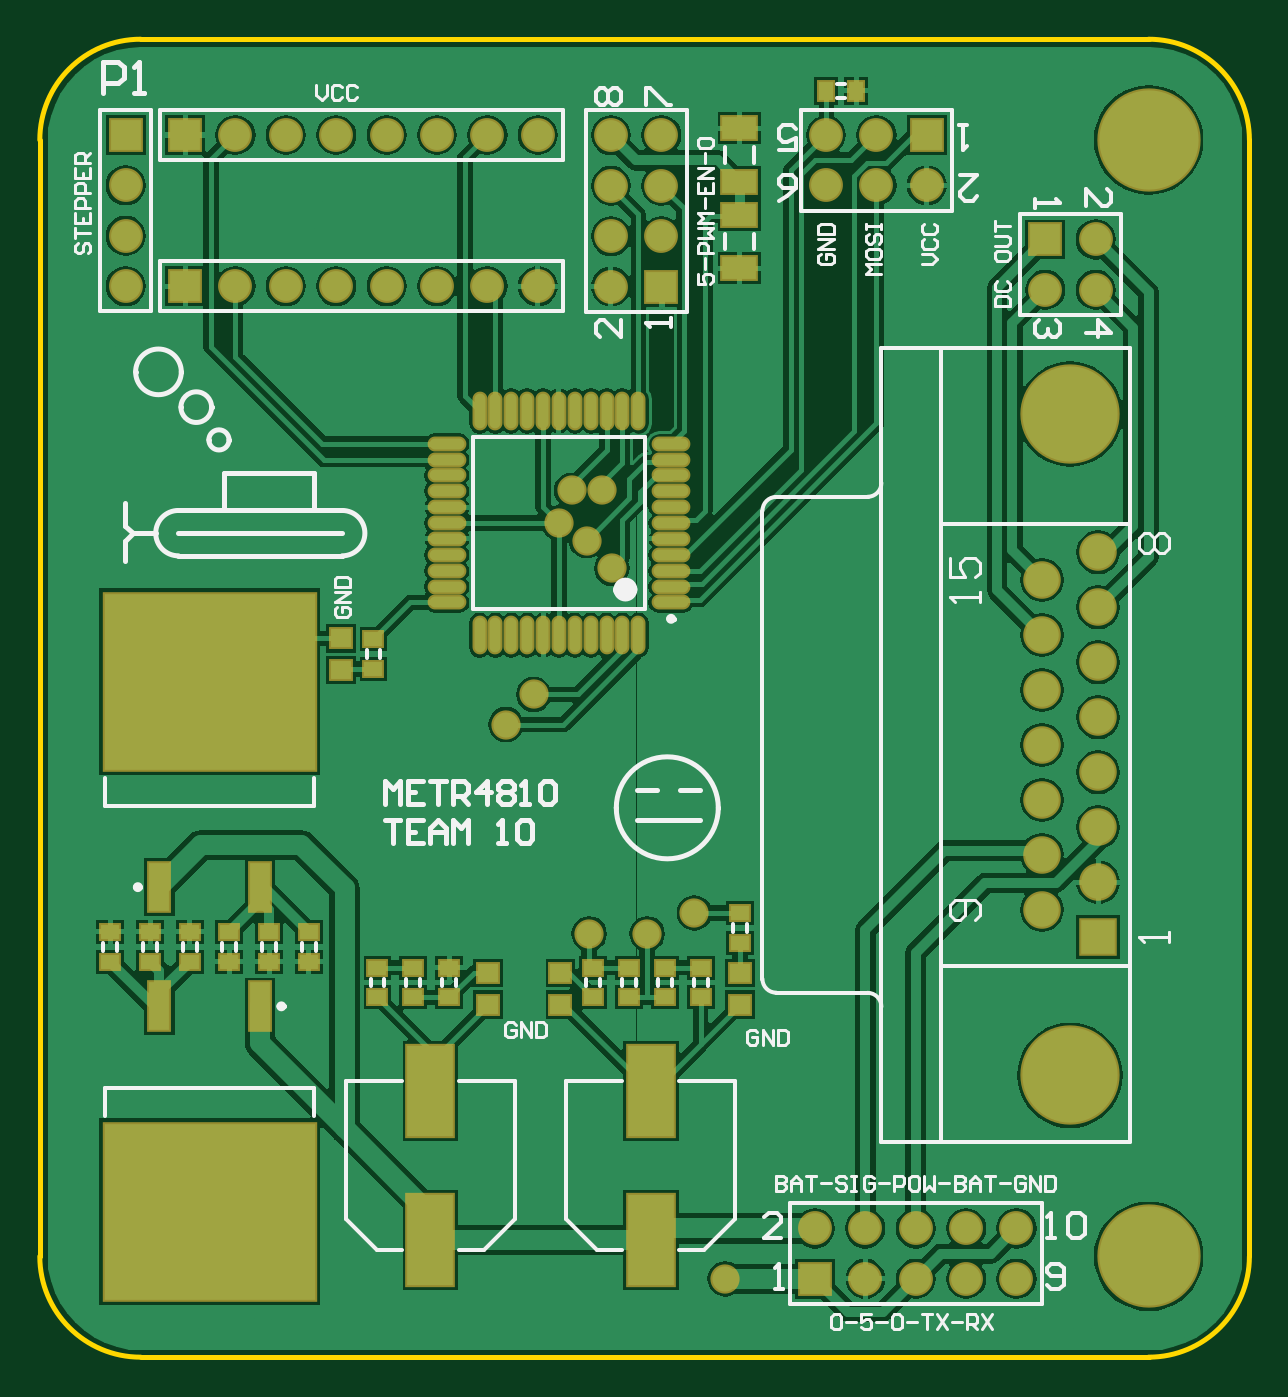
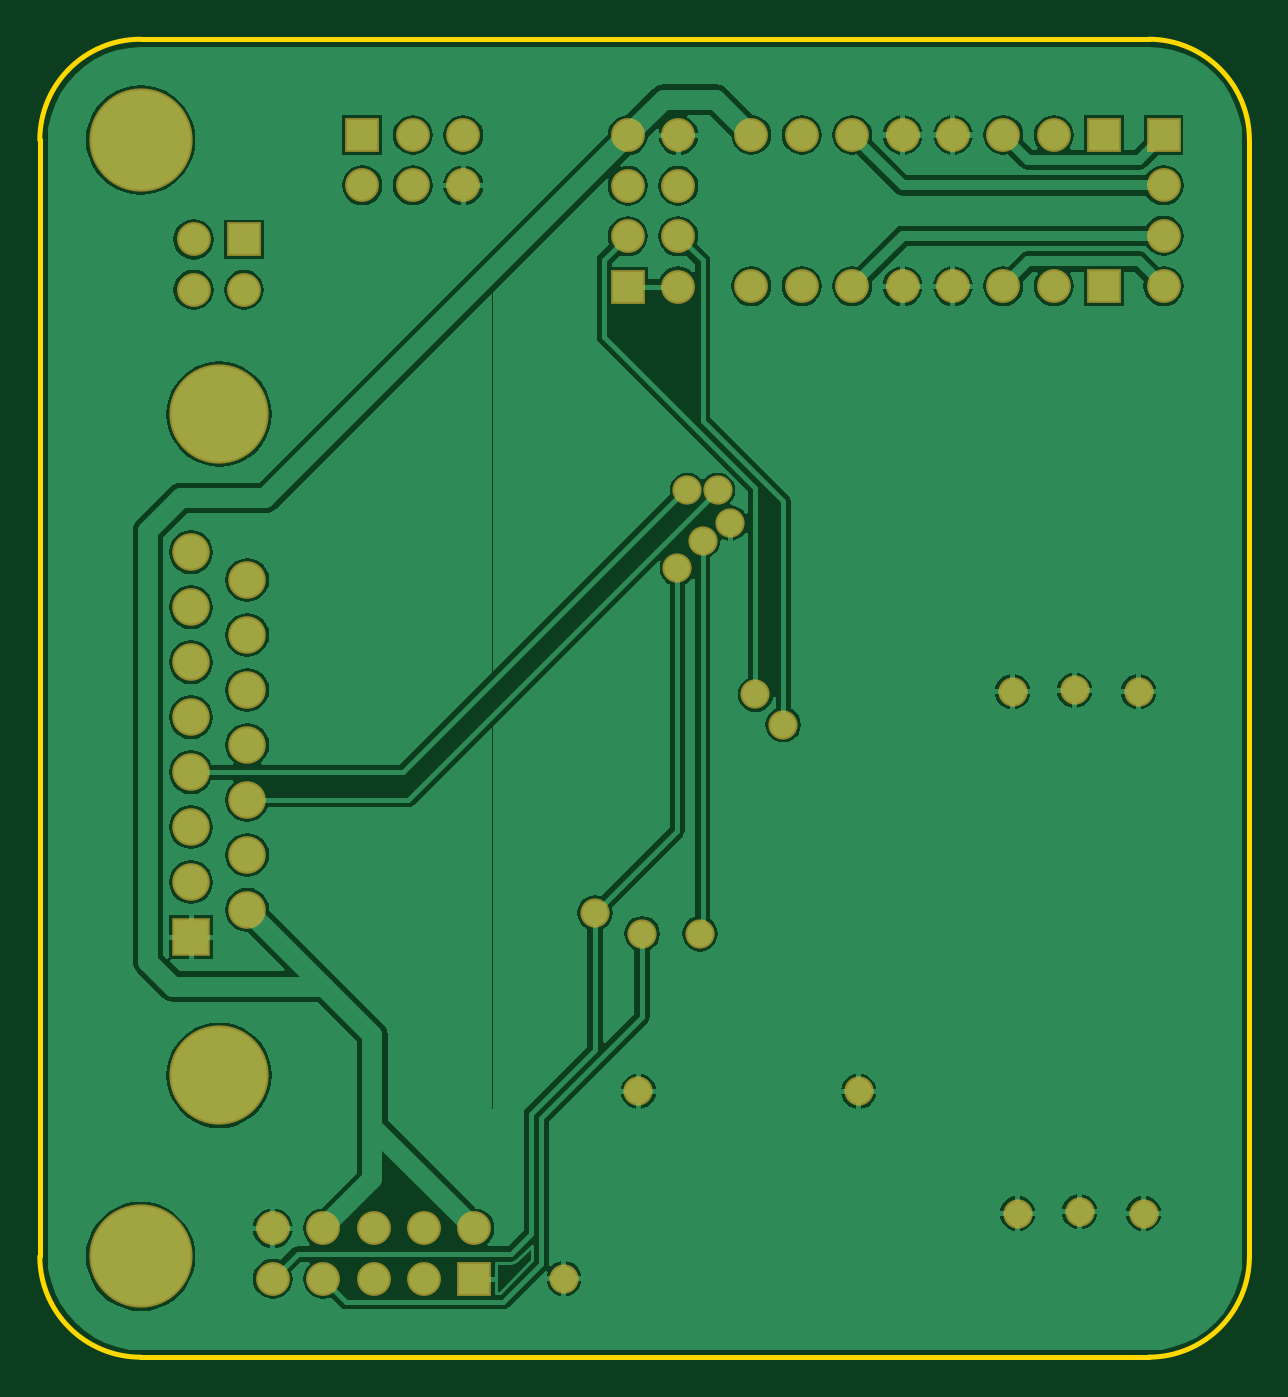
Circuit board: 7 layer files. Board 61.0 x 66.4 mm.
- bottom_copper: metr4810_pcb_b_layout.gbl (46954 bytes)
- bottom_mask: metr4810_pcb_b_layout.gbs (1822 bytes)
- outline: metr4810_pcb_b_layout.gko (511 bytes)
- top_copper: metr4810_pcb_b_layout.gtl (60669 bytes)
- top_silk: metr4810_pcb_b_layout.gto (15675 bytes)
- paste: metr4810_pcb_b_layout.gtp (1780 bytes)
- top_mask: metr4810_pcb_b_layout.gts (3520 bytes)

=== bottom_copper: metr4810_pcb_b_layout.gbl (46954 bytes, source omitted) ===
=== bottom_mask: metr4810_pcb_b_layout.gbs ===
%FSDAX24Y24*%
%MOIN*%
%SFA1B1*%

%IPPOS*%
%ADD45C,0.067100*%
%ADD46R,0.067100X0.067100*%
%ADD47R,0.067100X0.067100*%
%ADD48C,0.197000*%
%ADD49C,0.074500*%
%ADD50R,0.074500X0.074500*%
%ADD51C,0.058000*%
%ADD52C,0.204900*%
%LNmetr4810_pcb_b_layout-1*%
%LPD*%
G54D45*
X-001050Y019177D03*
X-002050D03*
X-001050Y020177D03*
X-002622Y000555D03*
Y-000445D03*
X-003622Y000555D03*
Y-000445D03*
X-004622Y000555D03*
Y-000445D03*
X-005622Y000555D03*
Y-000445D03*
X-006622Y000555D03*
X-012118Y022250D03*
X-013118D03*
X-014118D03*
X-015118D03*
X-016118D03*
X-017118D03*
X-018118D03*
X-012118Y019250D03*
X-013118D03*
X-014118D03*
X-015118D03*
X-016118D03*
X-017118D03*
X-018118D03*
X-006400Y021250D03*
Y022250D03*
X-005400Y021250D03*
Y022250D03*
X-004400Y021250D03*
X-010668Y019243D03*
X-009668Y020243D03*
X-010668D03*
X-009668Y021243D03*
X-010668D03*
X-009668Y022243D03*
X-010668D03*
X-020297Y021250D03*
Y020250D03*
Y019250D03*
G54D46*
X-002050Y020177D03*
X-009668Y019243D03*
X-020297Y022250D03*
G54D47*
X-006622Y-000445D03*
X-019118Y022250D03*
Y019250D03*
X-004400Y022250D03*
G54D48*
X-001560Y016709D03*
Y003591D03*
G54D49*
X-001001Y013967D03*
X-002119Y013422D03*
X-001001Y012876D03*
X-002119Y012331D03*
X-001001Y011786D03*
X-002119Y011241D03*
X-001001Y010695D03*
X-002119Y010150D03*
X-001001Y009605D03*
X-002119Y009059D03*
X-001001Y008514D03*
X-002119Y007969D03*
X-001001Y007424D03*
X-002119Y006878D03*
G54D50*
X-001001Y006333D03*
G54D51*
X-010650Y013650D03*
X-011150Y014200D03*
X-011100Y006400D03*
X-012200Y011150D03*
X-012750Y010550D03*
X-011700Y014550D03*
X-018532Y011236D03*
X-019800Y011200D03*
X-017300D03*
X-017400Y000850D03*
X-019900D03*
X-018632Y000886D03*
X-009878Y003278D03*
X-014250D03*
X-008400Y-000445D03*
X-009014Y006814D03*
X-009950Y006400D03*
X-011450Y015200D03*
X-010850D03*
G54D52*
X000000Y022150D03*
Y000000D03*
M02*
=== outline: metr4810_pcb_b_layout.gko ===
%FSDAX24Y24*%
%MOIN*%
%SFA1B1*%

%IPPOS*%
%ADD20C,0.010000*%
%LNmetr4810_pcb_b_layout-1*%
%LPD*%
G54D20*
X002000Y022150D02*
D01*
D01*
G75*
G03X000000Y024150I-2000J0D01*
G74*G01*
Y-002000D02*
D01*
D01*
G75*
G03X002000Y000000I0J2000D01*
G74*G01*
X-022000D02*
D01*
D01*
G75*
G03X-020000Y-002000I2000J0D01*
G74*G01*
Y024150D02*
D01*
D01*
G75*
G03X-022000Y022150I0J-2000D01*
G74*G01*
X-020000Y024150D02*
X000000D01*
X002000Y000000D02*
Y022150D01*
X-022000Y000000D02*
Y022150D01*
X-020000Y-002000D02*
X000000D01*
M02*
=== top_copper: metr4810_pcb_b_layout.gtl (60669 bytes, source omitted) ===
=== top_silk: metr4810_pcb_b_layout.gto (15675 bytes, source omitted) ===
=== paste: metr4810_pcb_b_layout.gtp ===
%FSDAX24Y24*%
%MOIN*%
%SFA1B1*%

%IPPOS*%
%ADD10R,0.027600X0.035400*%
%ADD11R,0.035400X0.027600*%
%ADD12R,0.066900X0.043300*%
%ADD13R,0.090600X0.179100*%
%ADD14R,0.041300X0.094500*%
%ADD15R,0.419300X0.350400*%
%ADD16R,0.039400X0.037400*%
%ADD17O,0.068900X0.021700*%
%ADD18O,0.021700X0.068900*%
%LNmetr4810_pcb_b_layout-1*%
%LPD*%
G54D10*
X-005805Y023126D03*
X-006395D03*
G54D11*
X-010313Y005730D03*
Y005139D03*
X-009601D03*
Y005730D03*
X-008888D03*
Y005139D03*
X-020600Y006439D03*
Y005848D03*
X-019813Y006439D03*
Y005848D03*
X-019025Y006439D03*
Y005848D03*
X-016663D03*
Y006439D03*
X-017450Y005848D03*
Y006439D03*
X-018238Y005848D03*
Y006439D03*
X-015300Y005139D03*
Y005730D03*
X-014588D03*
Y005139D03*
X-013875D03*
Y005730D03*
X-011025D03*
Y005139D03*
X-008100Y006814D03*
Y006224D03*
X-015380Y012245D03*
Y011655D03*
G54D12*
X-008118Y020667D03*
Y019604D03*
Y021319D03*
Y022381D03*
G54D13*
X-009878Y003278D03*
Y000325D03*
X-014250Y003278D03*
Y000325D03*
G54D14*
X-017632Y004961D03*
X-019632D03*
Y007326D03*
X-017632D03*
G54D15*
X-018632Y000886D03*
Y011401D03*
G54D16*
X-013100Y004992D03*
Y005622D03*
X-011669Y004992D03*
Y005622D03*
X-008107Y004992D03*
Y005622D03*
X-016022Y012265D03*
Y011635D03*
G54D17*
X-009476Y012975D03*
Y013290D03*
Y013605D03*
Y013920D03*
Y014235D03*
Y014550D03*
Y014865D03*
Y015180D03*
Y015495D03*
Y015810D03*
Y016125D03*
X-013924D03*
Y015810D03*
Y015495D03*
Y015180D03*
Y014865D03*
Y014550D03*
Y014235D03*
Y013920D03*
Y013605D03*
Y013290D03*
Y012975D03*
G54D18*
X-010125Y016774D03*
X-010440D03*
X-010755D03*
X-011070D03*
X-011385D03*
X-011700D03*
X-012015D03*
X-012330D03*
X-012645D03*
X-012960D03*
X-013275D03*
Y012326D03*
X-012960D03*
X-012645D03*
X-012330D03*
X-012015D03*
X-011700D03*
X-011385D03*
X-011070D03*
X-010755D03*
X-010440D03*
X-010125D03*
M02*
=== top_mask: metr4810_pcb_b_layout.gts ===
%FSDAX24Y24*%
%MOIN*%
%SFA1B1*%

%IPPOS*%
%ADD36R,0.035600X0.043400*%
%ADD37R,0.043400X0.035600*%
%ADD38R,0.074900X0.051300*%
%ADD39R,0.098600X0.187100*%
%ADD40R,0.049300X0.102500*%
%ADD41R,0.427300X0.358400*%
%ADD42R,0.047400X0.045400*%
%ADD43O,0.076900X0.029700*%
%ADD44O,0.029700X0.076900*%
%ADD45C,0.067100*%
%ADD46R,0.067100X0.067100*%
%ADD47R,0.067100X0.067100*%
%ADD48C,0.197000*%
%ADD49C,0.074500*%
%ADD50R,0.074500X0.074500*%
%ADD51C,0.058000*%
%ADD52C,0.204900*%
%LNmetr4810_pcb_b_layout-1*%
%LPD*%
G54D36*
X-005805Y023126D03*
X-006395D03*
G54D37*
X-010313Y005730D03*
Y005139D03*
X-009601D03*
Y005730D03*
X-008888D03*
Y005139D03*
X-020600Y006439D03*
Y005848D03*
X-019813Y006439D03*
Y005848D03*
X-019025Y006439D03*
Y005848D03*
X-016663D03*
Y006439D03*
X-017450Y005848D03*
Y006439D03*
X-018238Y005848D03*
Y006439D03*
X-015300Y005139D03*
Y005730D03*
X-014588D03*
Y005139D03*
X-013875D03*
Y005730D03*
X-011025D03*
Y005139D03*
X-008100Y006814D03*
Y006224D03*
X-015380Y012245D03*
Y011655D03*
G54D38*
X-008118Y020667D03*
Y019604D03*
Y021319D03*
Y022381D03*
G54D39*
X-009878Y003278D03*
Y000325D03*
X-014250Y003278D03*
Y000325D03*
G54D40*
X-017632Y004961D03*
X-019632D03*
Y007326D03*
X-017632D03*
G54D41*
X-018632Y000886D03*
Y011401D03*
G54D42*
X-013100Y004992D03*
Y005622D03*
X-011669Y004992D03*
Y005622D03*
X-008107Y004992D03*
Y005622D03*
X-016022Y012265D03*
Y011635D03*
G54D43*
X-009476Y012975D03*
Y013290D03*
Y013605D03*
Y013920D03*
Y014235D03*
Y014550D03*
Y014865D03*
Y015180D03*
Y015495D03*
Y015810D03*
Y016125D03*
X-013924D03*
Y015810D03*
Y015495D03*
Y015180D03*
Y014865D03*
Y014550D03*
Y014235D03*
Y013920D03*
Y013605D03*
Y013290D03*
Y012975D03*
G54D44*
X-010125Y016774D03*
X-010440D03*
X-010755D03*
X-011070D03*
X-011385D03*
X-011700D03*
X-012015D03*
X-012330D03*
X-012645D03*
X-012960D03*
X-013275D03*
Y012326D03*
X-012960D03*
X-012645D03*
X-012330D03*
X-012015D03*
X-011700D03*
X-011385D03*
X-011070D03*
X-010755D03*
X-010440D03*
X-010125D03*
G54D45*
X-001050Y019177D03*
X-002050D03*
X-001050Y020177D03*
X-002622Y000555D03*
Y-000445D03*
X-003622Y000555D03*
Y-000445D03*
X-004622Y000555D03*
Y-000445D03*
X-005622Y000555D03*
Y-000445D03*
X-006622Y000555D03*
X-012118Y022250D03*
X-013118D03*
X-014118D03*
X-015118D03*
X-016118D03*
X-017118D03*
X-018118D03*
X-012118Y019250D03*
X-013118D03*
X-014118D03*
X-015118D03*
X-016118D03*
X-017118D03*
X-018118D03*
X-006400Y021250D03*
Y022250D03*
X-005400Y021250D03*
Y022250D03*
X-004400Y021250D03*
X-010668Y019243D03*
X-009668Y020243D03*
X-010668D03*
X-009668Y021243D03*
X-010668D03*
X-009668Y022243D03*
X-010668D03*
X-020297Y021250D03*
Y020250D03*
Y019250D03*
G54D46*
X-002050Y020177D03*
X-009668Y019243D03*
X-020297Y022250D03*
G54D47*
X-006622Y-000445D03*
X-019118Y022250D03*
Y019250D03*
X-004400Y022250D03*
G54D48*
X-001560Y016709D03*
Y003591D03*
G54D49*
X-001001Y013967D03*
X-002119Y013422D03*
X-001001Y012876D03*
X-002119Y012331D03*
X-001001Y011786D03*
X-002119Y011241D03*
X-001001Y010695D03*
X-002119Y010150D03*
X-001001Y009605D03*
X-002119Y009059D03*
X-001001Y008514D03*
X-002119Y007969D03*
X-001001Y007424D03*
X-002119Y006878D03*
G54D50*
X-001001Y006333D03*
G54D51*
X-010650Y013650D03*
X-011150Y014200D03*
X-011100Y006400D03*
X-012200Y011150D03*
X-012750Y010550D03*
X-011700Y014550D03*
X-018532Y011236D03*
X-019800Y011200D03*
X-017300D03*
X-017400Y000850D03*
X-019900D03*
X-018632Y000886D03*
X-009878Y003278D03*
X-014250D03*
X-008400Y-000445D03*
X-009014Y006814D03*
X-009950Y006400D03*
X-011450Y015200D03*
X-010850D03*
G54D52*
X000000Y022150D03*
Y000000D03*
M02*
